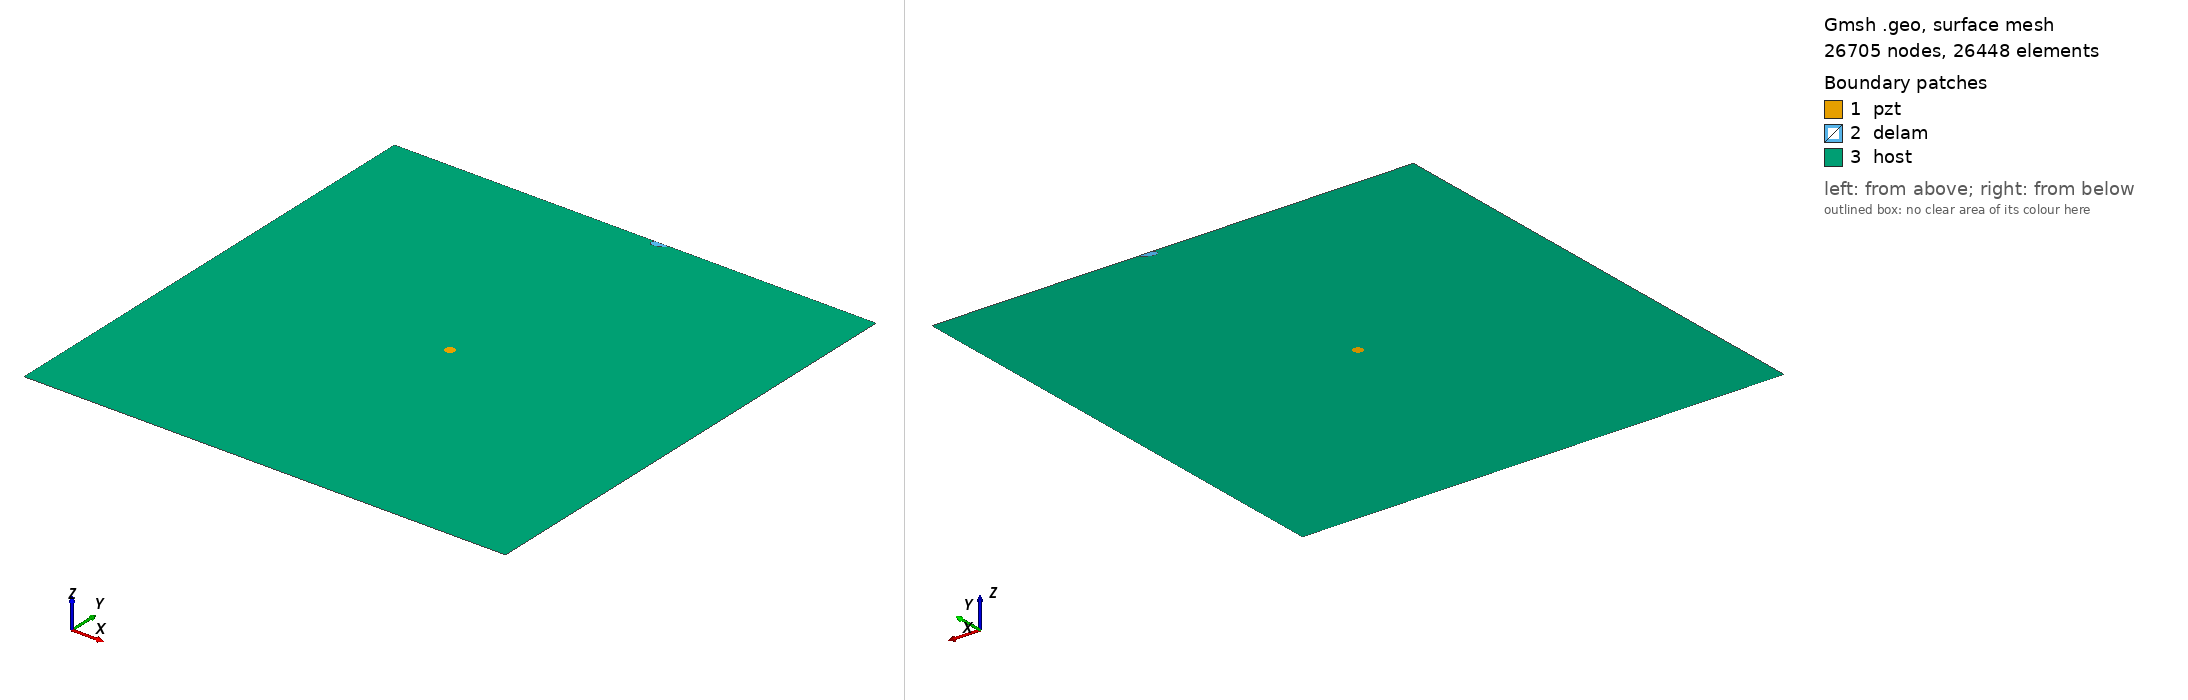

Gmsh geometry script, surface-meshed: 26705 nodes, 26448 surface elements. Boundary patches (legend numbers): 1 pzt, 2 delam, 3 host. Left view from above one corner, right view from below the opposite corner. Legend entries are the model's physical surfaces. The drawing asked Gmsh for element sizes between 1% and 20% of the model's largest extent; the script's own settings can give other sizes.

=== m_382_delam1_position_no_96_a_10mm_b_5mm_angle_30.geo (drawn) ===
SetFactory("OpenCASCADE");
L=0.500000; 
W=0.500000; 
a=0.010000; 
b=0.005000; 
x=0.277778; 
y=0.500000; 
alpha=0.166667 *Pi; 
r=0.005000; 
xpzt=0.250000; 
ypzt=0.250000; 
//+
Point(1) = {0, 0, 0, 1.0};
//+
Point(2) = {L, 0, 0, 1.0};
//+
Point(3) = {L, W, 0, 1.0};
//+
Point(4) = {0, W, 0, 1.0};
//+
Line(1) = {1, 2};
//+
Line(2) = {2, 3};
//+
Line(3) = {3, 4};
//+
Line(4) = {4, 1};
//+
Circle(5) = {xpzt, ypzt, -0, r, 0, 2*Pi};
//+
Ellipse(6) = {x, y, -0, a, b, 0, 2*Pi};
//+
Rotate {{0, 0, 1}, {x, y, 0}, alpha} {
  Curve{6}; 
}
//+
BooleanDifference{ Curve{6}; Delete; }{ Curve{3}; }
//+
Delete {
  Curve{6}; 
}
//+
Delete {
  Curve{3}; 
}
//+
Line(9) = {7, 8};
//+
Line(10) = {3, 8};
//+
Line(11) = {7, 4};
//+
Curve Loop(1) = {5};
//+
Plane Surface(1) = {1};
//+
Curve Loop(2) = {9, 7};
//+
Plane Surface(2) = {2};
//+
Curve Loop(3) = {10, -7, 11, 4, 1, 2};
//+
Curve Loop(4) = {5};
//+
Plane Surface(3) = {3, 4};
//+
Point(9) = {xpzt, ypzt, 0, 1.0};
//+
Point{9} In Surface {1};// mesh node at centre of pzt
//+
Physical Surface("pzt") = {1};
//+
Physical Surface("delam") = {2};
//+
Physical Surface("host") = {3};

Mesh.Algorithm = 6; // Frontal
Mesh.CharacteristicLengthFactor = 0.080000;
Mesh.CharacteristicLengthMin = 0.001000;
Mesh.CharacteristicLengthMax = 0.200000;
Mesh.RecombineAll = 1; // Apply recombination algorithm
Mesh.SubdivisionAlgorithm = 1; // 1: all quadrangles
Mesh.Smoothing = 1;
